2-way image classification set "dataset-custom" from GitHub (amolvyas-6/DL-EL); label vocabulary: normal road, potholes.

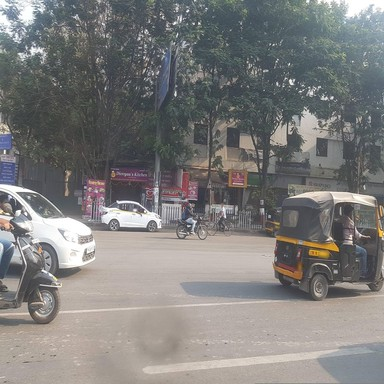
Label: normal road

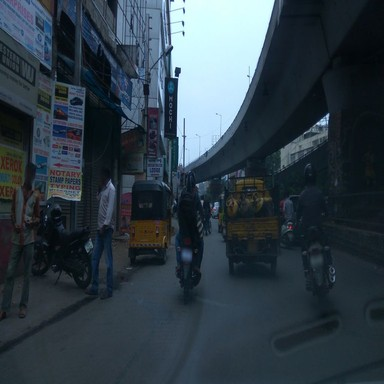
Label: normal road

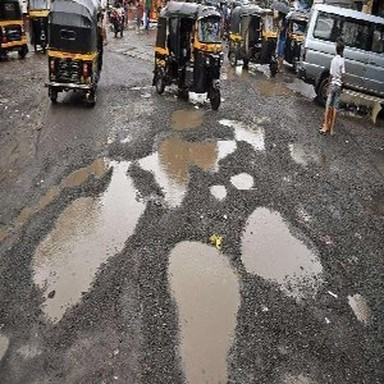
Label: potholes

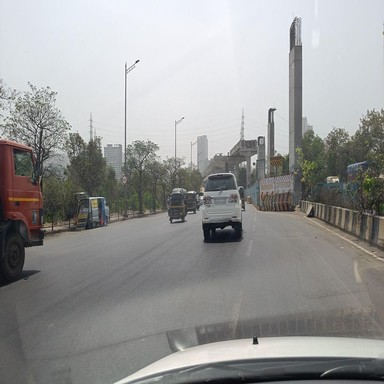
Label: normal road

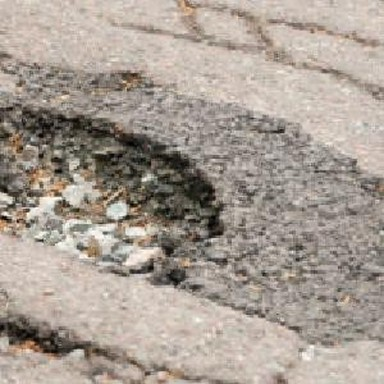
Label: potholes

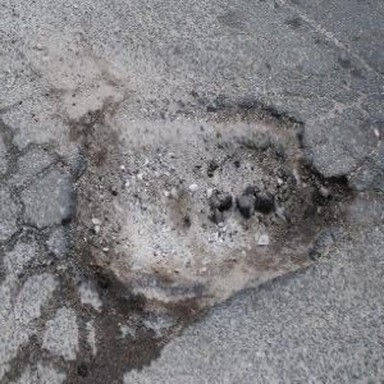
Label: potholes
